Dataset: DeepLearning (GitHub, refiver/DeepLearning). Classes: birke, buche, eiche, kastanie, kiefer, kirsche, linde, platane, robinie.

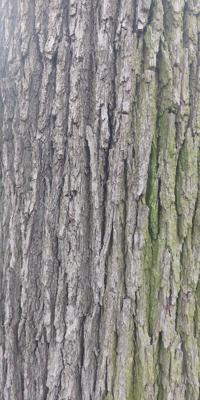
Label: eiche

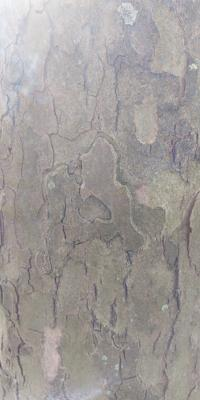
Label: platane

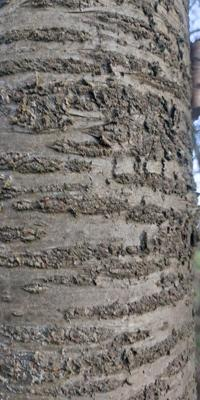
Label: kirsche

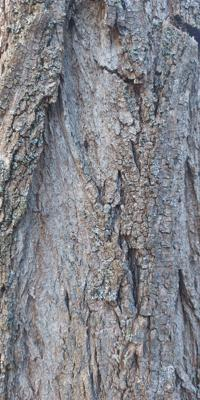
Label: robinie

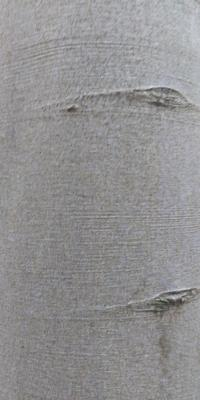
Label: buche

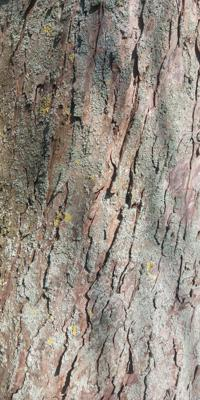
Label: kastanie
